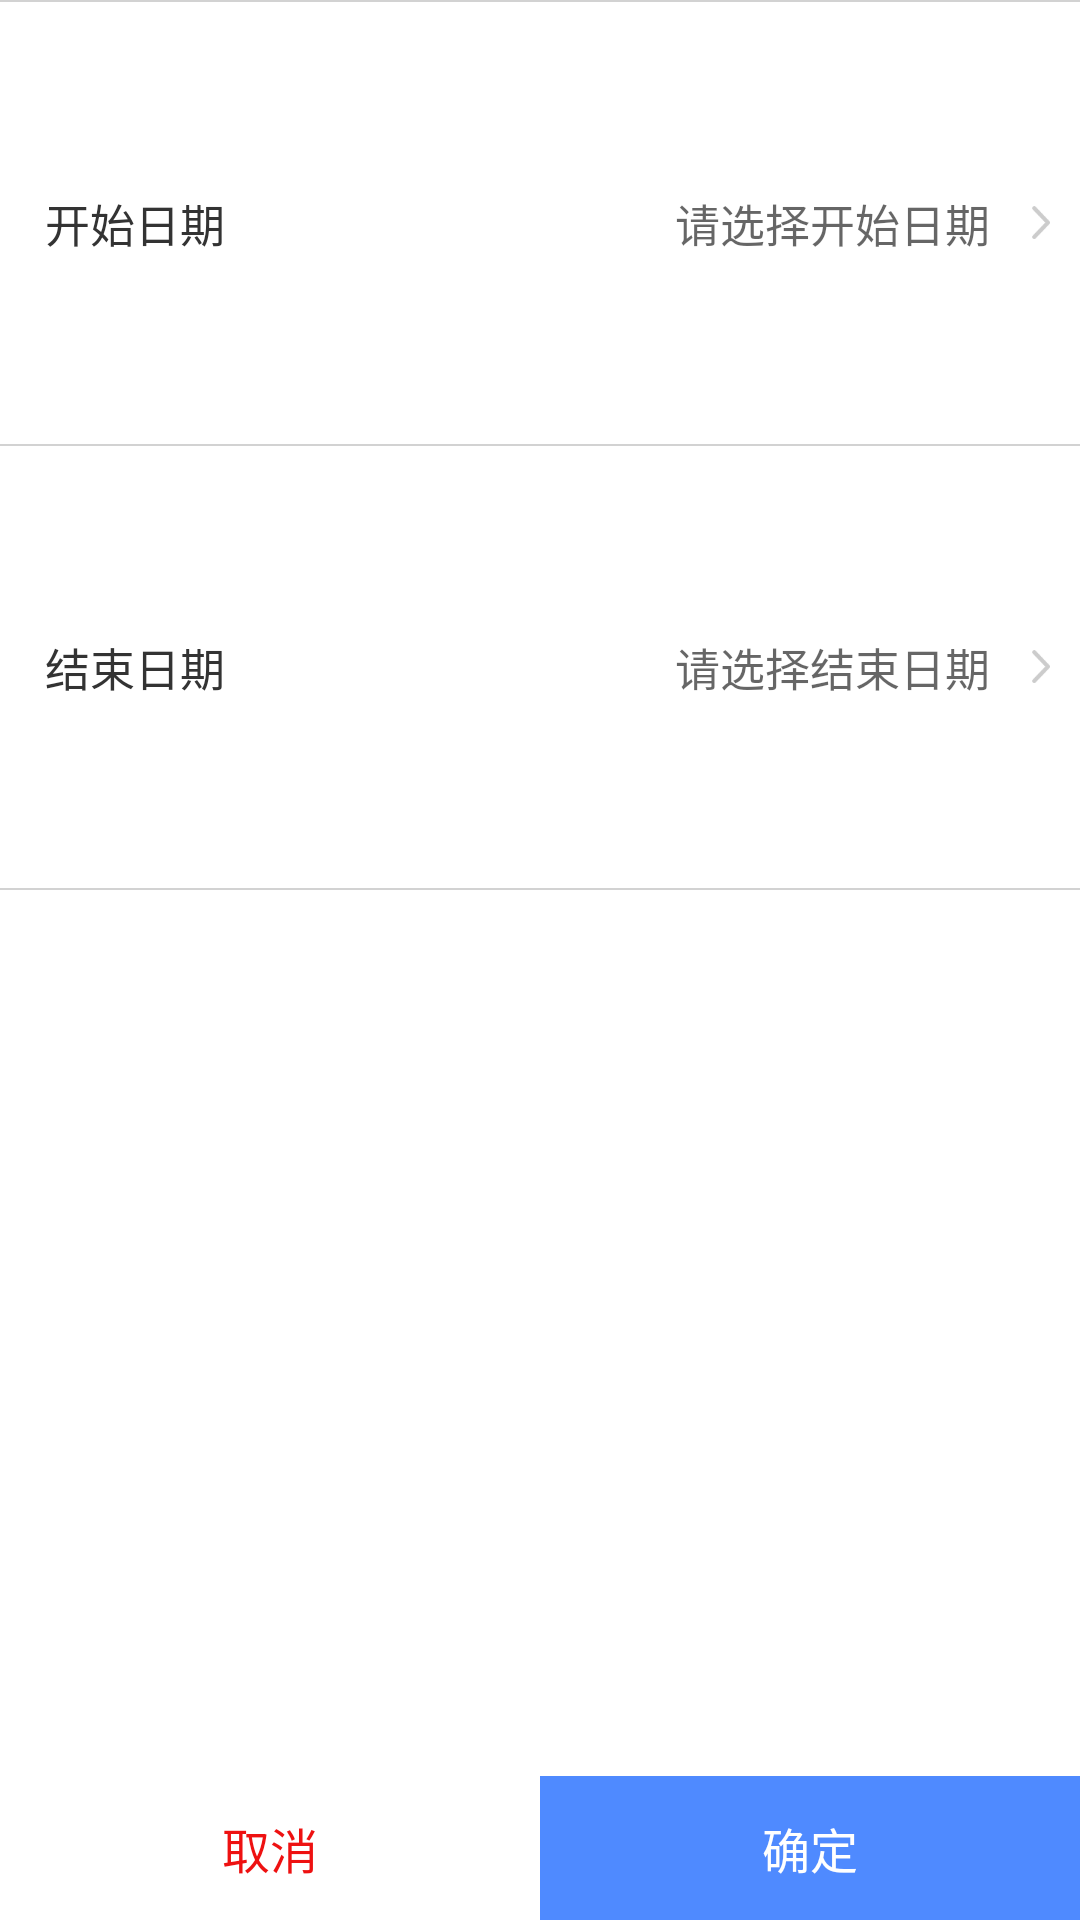

Android layout source for this screen:
<!-- AndroidManifest.xml: application theme AppTheme -->
<!-- res/layout/popup_account_flow_time.xml -->
<?xml version="1.0" encoding="utf-8"?>
<LinearLayout
    xmlns:android="http://schemas.android.com/apk/res/android"
    android:layout_width="match_parent"
    android:layout_height="match_parent"
    android:background="@color/white"
    android:orientation="vertical">

    <View
        android:layout_width="match_parent"
        android:layout_height="0.5dp"
        android:background="@color/divider" />

    <RelativeLayout
        android:layout_width="match_parent"
        android:layout_height="0dp"
        android:layout_weight="0.5"
        android:background="@color/white">

        <TextView
            android:layout_width="wrap_content"
            android:layout_height="wrap_content"
            android:layout_alignParentLeft="true"
            android:layout_centerVertical="true"
            android:layout_marginLeft="15dp"
            android:text="开始日期"
            android:textColor="@color/black"
            android:textSize="15sp" />

        <TextView
            android:id="@+id/tv_time_start"
            android:layout_width="wrap_content"
            android:layout_height="wrap_content"
            android:layout_alignParentRight="true"
            android:layout_centerVertical="true"
            android:layout_marginRight="30dp"
            android:hint="请选择开始日期"
            android:text=""
            android:textSize="15sp" />

        <ImageView
            android:layout_width="6dp"
            android:layout_height="11dp"
            android:layout_alignParentRight="true"
            android:layout_centerVertical="true"
            android:layout_marginRight="10dp"
            android:src="@drawable/left_arrow" />

    </RelativeLayout>

    <View
        android:layout_width="match_parent"
        android:layout_height="0.5dp"
        android:background="@color/divider" />

    <RelativeLayout
        android:layout_width="match_parent"
        android:layout_height="0dp"
        android:layout_weight="0.5"
        android:background="@color/white">

        <TextView
            android:layout_width="wrap_content"
            android:layout_height="wrap_content"
            android:layout_alignParentLeft="true"
            android:layout_centerVertical="true"
            android:layout_marginLeft="15dp"
            android:text="结束日期"
            android:textColor="@color/black"
            android:textSize="15sp" />

        <TextView
            android:id="@+id/tv_time_end"
            android:layout_width="wrap_content"
            android:layout_height="wrap_content"
            android:layout_alignParentRight="true"
            android:layout_centerVertical="true"
            android:layout_marginRight="30dp"
            android:hint="请选择结束日期"
            android:text=""
            android:textSize="15sp" />

        <ImageView
            android:layout_width="6dp"
            android:layout_height="11dp"
            android:layout_alignParentRight="true"
            android:layout_centerVertical="true"
            android:layout_marginRight="10dp"
            android:src="@drawable/left_arrow" />
    </RelativeLayout>

    <View
        android:layout_width="match_parent"
        android:layout_height="0.5dp"
        android:background="@color/divider" />

    <View
        android:layout_width="match_parent"
        android:layout_height="0dp"
        android:layout_weight="1" />

    <LinearLayout
        android:layout_width="match_parent"
        android:layout_height="@dimen/normal_view_hw">

        <Button
            android:id="@+id/bt_cancel"
            android:layout_width="0dp"
            android:layout_height="match_parent"
            android:layout_weight="1"
            android:textStyle=""
            android:background="@drawable/selector_click"
            android:text="取消"
            android:textColor="@color/red"
            android:textSize="16sp" />

        <Button
            android:id="@+id/bt_sure"
            android:layout_width="0dp"
            android:layout_height="match_parent"
            android:layout_weight="1"
            android:background="@drawable/selector_click_blue"
            android:text="确定"
            android:textColor="@color/white"
            android:textSize="16sp" />

    </LinearLayout>
</LinearLayout>
<!-- resources referenced by this layout -->
<resources>
  <color name="black">#333333</color>
  <color name="divider">#ffd2d2d2</color>
  <color name="red">#EE1111</color>
  <color name="white">#FFFFFF</color>
  <dimen name="normal_view_hw">48dp</dimen>
  <!-- drawable left_arrow: png bitmap (drawable-hdpi, 595 bytes) -->
  <!-- drawable selector_click (drawable) -->
  <?xml version="1.0" encoding="utf-8"?>
  <selector xmlns:android="http://schemas.android.com/apk/res/android">
      <item android:drawable="@drawable/background_light_gray" android:state_pressed="true"></item>
      <item android:drawable="@drawable/background_light_gray" android:state_selected="true"></item>
      <item android:drawable="@drawable/background_white" android:state_pressed="false"></item>
  </selector>
  <!-- drawable selector_click_blue (drawable) -->
  <?xml version="1.0" encoding="utf-8"?>
  <selector xmlns:android="http://schemas.android.com/apk/res/android">
      <item android:drawable="@color/blue_item_pressed" android:state_pressed="true"></item>
      <item android:drawable="@color/blue_item_pressed" android:state_selected="true"></item>
      <item android:drawable="@color/blue_item_selected" android:state_pressed="false"></item>
  </selector>
  <style name="AppTheme" parent="Theme.AppCompat.Light.DarkActionBar">
          
          <item name="colorPrimary">@color/colorPrimary</item>
          <item name="colorPrimaryDark">@color/colorPrimaryDark</item>
          <item name="colorAccent">@color/colorAccent</item>
      </style>
  <!-- drawable background_light_gray (drawable) -->
  <?xml version="1.0" encoding="utf-8"?>
  <shape xmlns:android="http://schemas.android.com/apk/res/android"
         android:shape="rectangle">
      <solid
          android:color="@color/light_gray"
          ></solid>
  </shape>
  <!-- drawable background_white (drawable) -->
  <?xml version="1.0" encoding="utf-8"?>
  <shape xmlns:android="http://schemas.android.com/apk/res/android"
         android:shape="rectangle">
      <solid
          android:color="@color/white"></solid>
  </shape>
  <color name="blue_item_pressed">#6699ff</color>
  <color name="blue_item_selected">#4F8AFF</color>
  <color name="colorPrimary">#008577</color>
  <color name="colorPrimaryDark">#00574B</color>
  <color name="colorAccent">#D81B60</color>
  <color name="light_gray">#EFEFEF</color>
</resources>
